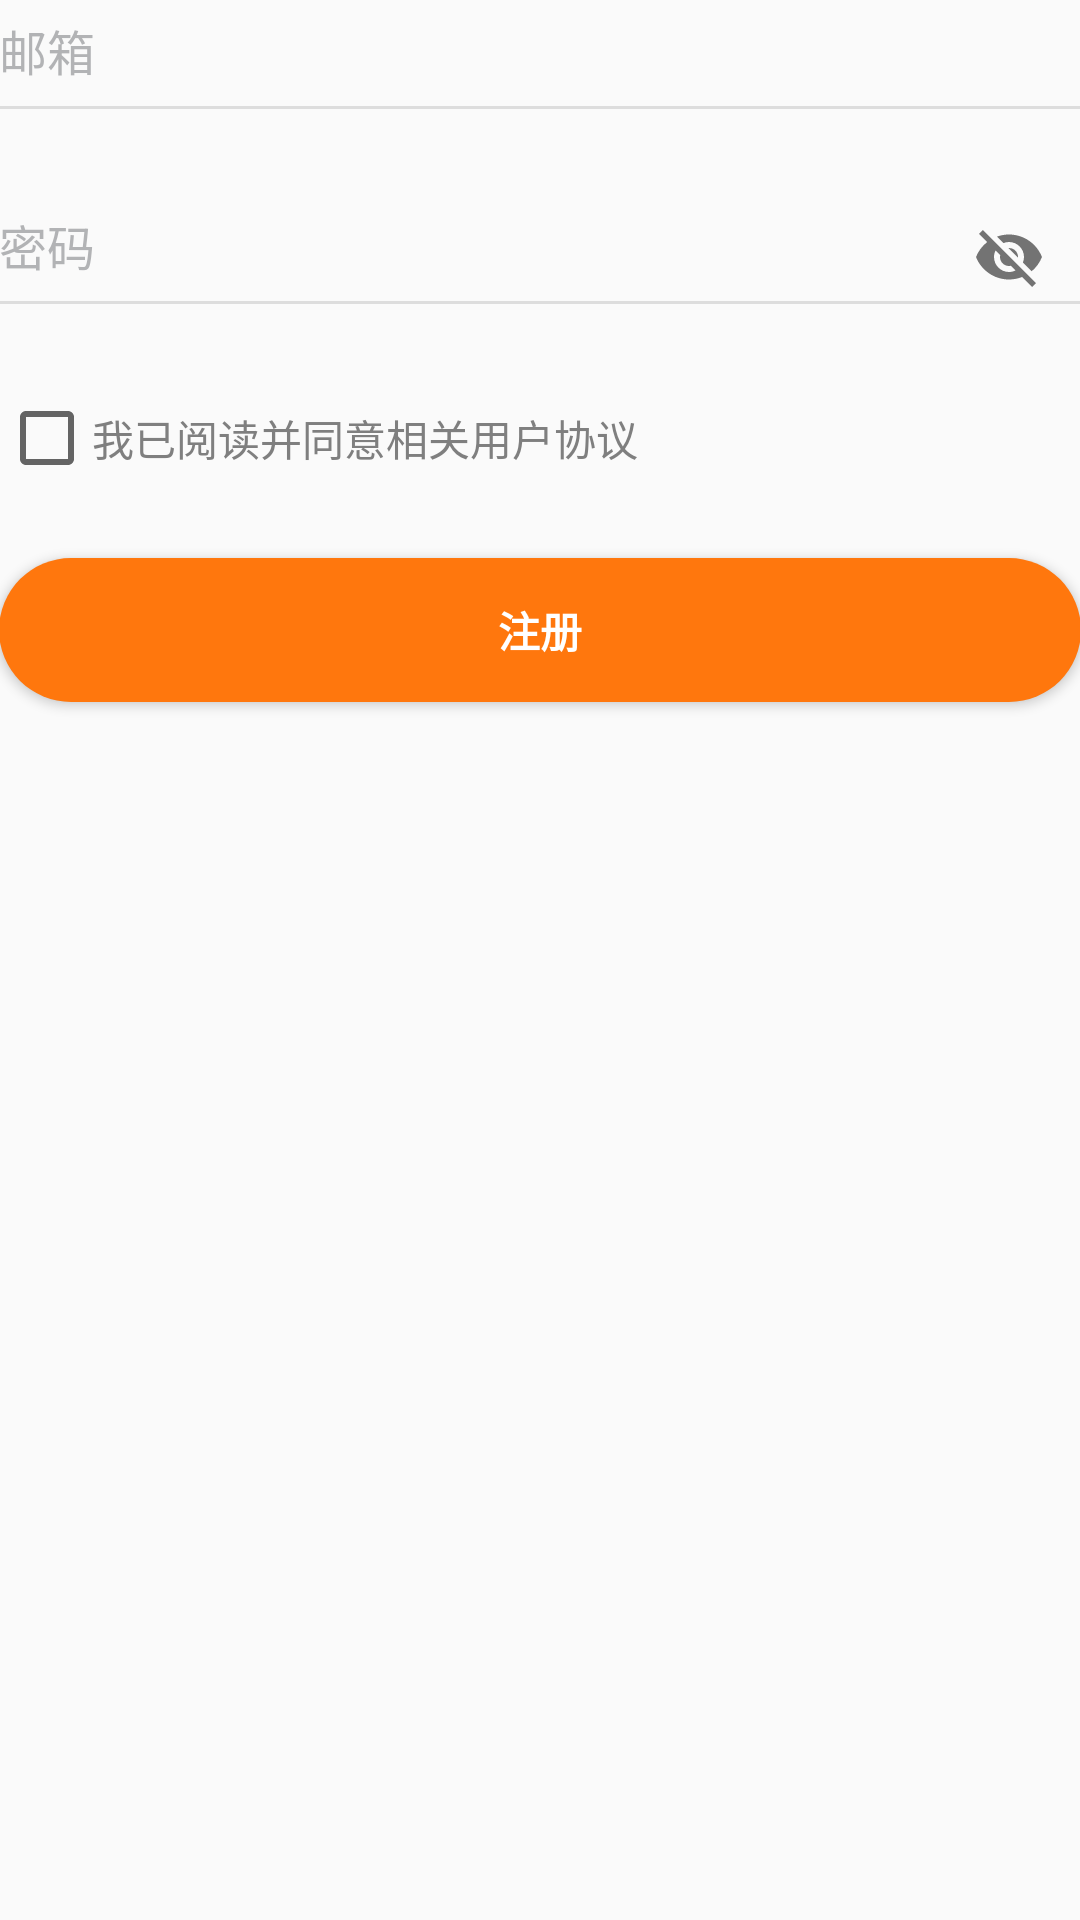

Here is an Android app screen rendered from its layout file. Give the layout XML and the strings, colors and styles it references.
<!-- AndroidManifest.xml: application theme AppTheme -->
<!-- res/layout/activity_register_content.xml -->
<?xml version="1.0" encoding="utf-8"?>
<LinearLayout
    android:id="@+id/login_layout"
    xmlns:android="http://schemas.android.com/apk/res/android"
    xmlns:app="http://schemas.android.com/apk/res-auto"
    android:layout_width="match_parent"
    android:layout_height="wrap_content"
    android:layout_marginTop="30dp"
    android:orientation="vertical"
    android:padding="@dimen/activity_horizontal_margin">

    <android.support.design.widget.TextInputLayout
        android:id="@+id/account_layout"
        android:layout_width="match_parent"
        android:layout_height="wrap_content"
        app:errorEnabled="true"
        app:hintEnabled="false">

        <EditText
            android:id="@+id/account"
            style="@style/Edit"
            android:hint="邮箱" />

    </android.support.design.widget.TextInputLayout>

    <android.support.design.widget.TextInputLayout
        android:id="@+id/password_layout"
        android:layout_width="match_parent"
        android:layout_height="wrap_content"
        app:errorEnabled="true"
        app:hintEnabled="false"
        app:passwordToggleEnabled="true">

        <EditText
            android:id="@+id/password"
            style="@style/Edit"
            android:hint="密码" />

    </android.support.design.widget.TextInputLayout>

    <RelativeLayout
        android:layout_width="match_parent"
        android:layout_height="wrap_content">

        <CheckBox
            android:id="@+id/checkBox"
            android:layout_width="wrap_content"
            android:layout_height="wrap_content" />

        <TextView
            android:id="@+id/tv_user_read"
            android:layout_width="wrap_content"
            android:layout_height="wrap_content"
            android:layout_marginStart="31dp"
            android:layout_centerVertical="true"
            android:layout_alignParentStart="true"
            android:text="@string/tv_user_read"
            android:textColor="@color/color_7f7f7f" />


    </RelativeLayout>

    <android.support.v7.widget.AppCompatButton
        android:id="@+id/register"
        style="@style/Button"
        android:background="@drawable/register_bg"
        android:layout_marginTop="24dp"
        android:text="注册"/>

</LinearLayout>
<!-- resources referenced by this layout -->
<resources>
  <color name="color_7f7f7f">#7f7f7f</color>
  <!-- drawable register_bg (drawable) -->
  <?xml version="1.0" encoding="utf-8"?>
  <selector xmlns:android="http://schemas.android.com/apk/res/android">
      
      <item android:state_enabled="false">
          <shape>
              <solid  android:color="@color/color_7f7f7f" />
              <corners android:radius="25dp"/>
          </shape>
      </item>
      
      <item android:state_enabled="true">
          <shape>
              <solid android:color="@color/color_ff770d"/>
              <corners android:radius="25dp"/>
          </shape>
      </item>
  
  </selector>
  <string name="tv_user_read">我已阅读并同意相关用户协议</string>
  <style name="Button">
          <item name="android:layout_width">match_parent</item>
          <item name="android:layout_height">wrap_content</item>
          <item name="android:background">@drawable/button_corner</item>
          <item name="android:textColor">@color/color_FFFFFF</item>
          <item name="android:textStyle">bold</item>
      </style>
  <style name="Edit">
          <item name="android:layout_width">match_parent</item>
          <item name="android:layout_height">wrap_content</item>
          <item name="android:maxLines">1</item>
          <item name="android:paddingTop">5dp</item>
          <item name="android:paddingBottom">5dp</item>
          <item name="android:textSize">16sp</item>
          <item name="android:textColor">@color/color_222222</item>
          <item name="android:textColorHint">@color/color_7f6b6c70</item>
  
          <item name="android:background">@null</item>
          <item name="android:drawableBottom">@drawable/edit_bottom_line</item>
          <item name="android:drawablePadding">7dp</item>
      </style>
  <style name="AppTheme" parent="Theme.AppCompat.Light.DarkActionBar">
          
          <item name="colorPrimary">@color/color_ff770d</item>
          <item name="colorPrimaryDark">@color/color_ff770d</item>
          <item name="colorAccent">@color/color_ff770d</item>
          <item name="windowActionBar">false</item>
          <item name="windowNoTitle">true</item>
      </style>
  <color name="color_ff770d">#ff770d</color>
  <!-- drawable button_corner (drawable) -->
  <?xml version="1.0" encoding="UTF-8"?>
  <shape xmlns:android="http://schemas.android.com/apk/res/android" >
  
      
      <solid android:color="#ff770d" />
  
      
      <padding
          android:bottom="2dp"
          android:left="2dp"
          android:right="2dp"
          android:top="2dp" />
  
      
      <corners android:radius="25dp" />
  
  </shape>
  <color name="color_FFFFFF">#FFFFFF</color>
  <color name="color_222222">#222222</color>
  <color name="color_7f6b6c70">#7f6b6c70</color>
  <!-- drawable edit_bottom_line (drawable) -->
  <?xml version="1.0" encoding="utf-8"?>
  <shape xmlns:android="http://schemas.android.com/apk/res/android"
         android:shape="rectangle">
  
      <solid android:color="#1e000000"/>
  
      <size
          android:width="1000dp"
          android:height="1dp"/>
  
  </shape>
</resources>
